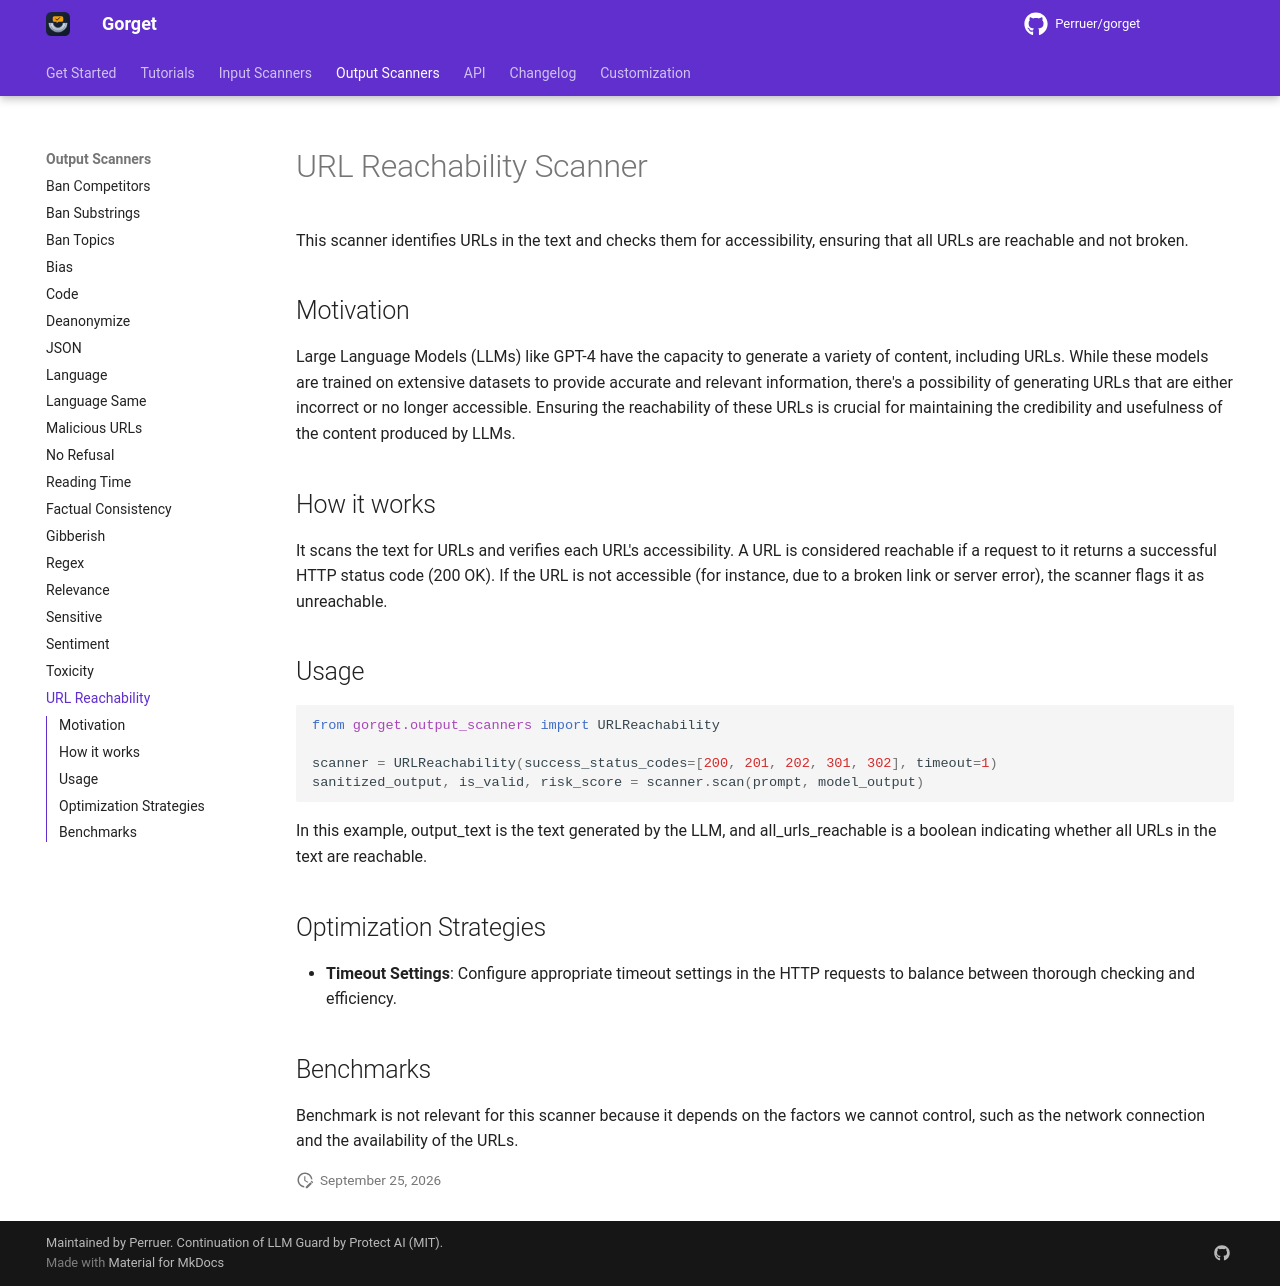

repository: Perruer/gorget · page: output_scanners/url_reachability/index.html · generator: mkdocs

# URL Reachability Scanner

This scanner identifies URLs in the text and checks them for accessibility, ensuring that all URLs are reachable and not broken.

## Motivation

Large Language Models (LLMs) like GPT-4 have the capacity to generate a variety of content, including URLs.
While these models are trained on extensive datasets to provide accurate and relevant information, there's a possibility of generating URLs that are either incorrect or no longer accessible.
Ensuring the reachability of these URLs is crucial for maintaining the credibility and usefulness of the content produced by LLMs.

## How it works

It scans the text for URLs and verifies each URL's accessibility. A URL is considered reachable if a request to it returns a successful HTTP status code (200 OK).
If the URL is not accessible (for instance, due to a broken link or server error), the scanner flags it as unreachable.

## Usage

```python
from gorget.output_scanners import URLReachability

scanner = URLReachability(success_status_codes=[200, 201, 202, 301, 302], timeout=1)
sanitized_output, is_valid, risk_score = scanner.scan(prompt, model_output)
```

In this example, output_text is the text generated by the LLM, and all_urls_reachable is a boolean indicating whether all URLs in the text are reachable.

## Optimization Strategies

- **Timeout Settings**: Configure appropriate timeout settings in the HTTP requests to balance between thorough checking and efficiency.

## Benchmarks

Benchmark is not relevant for this scanner because it depends on the factors we cannot control, such as the network connection and the availability of the URLs.
